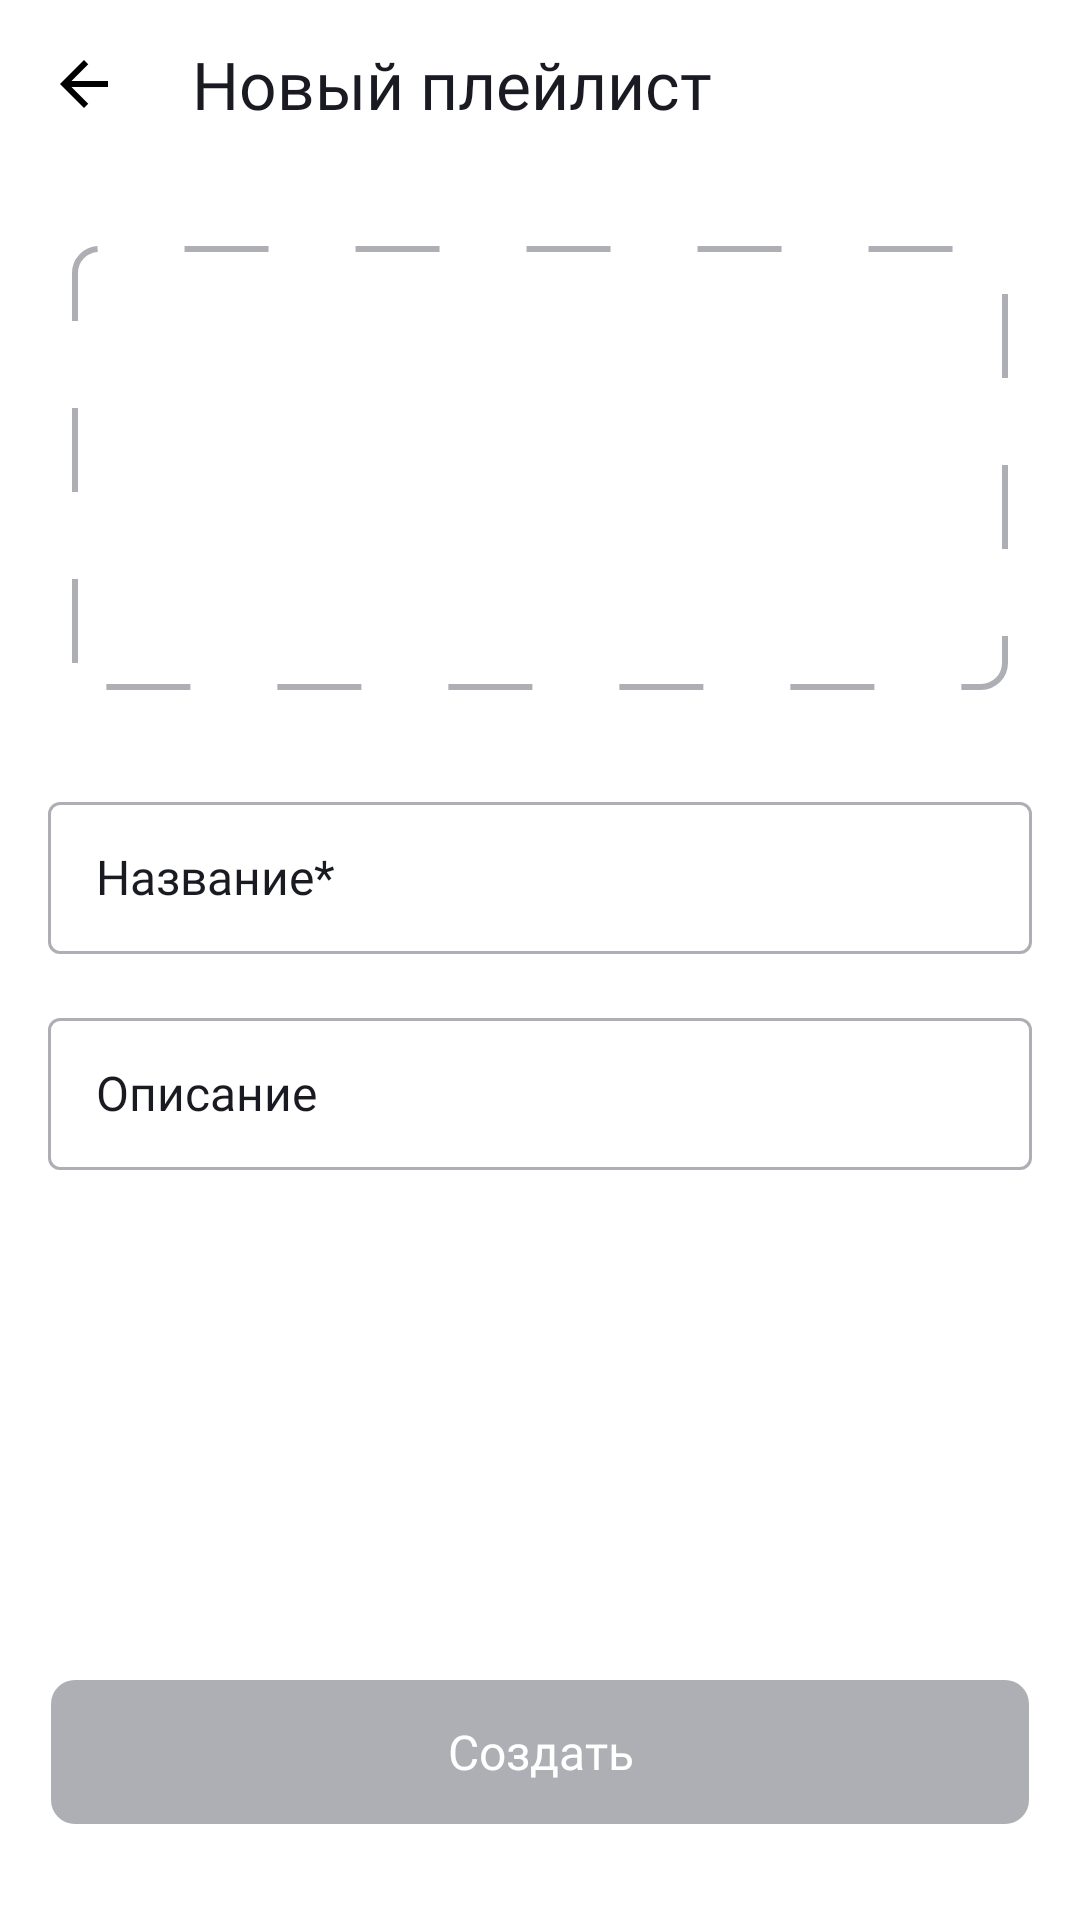

This screen was rendered from an Android layout file. Write that file and the resources it references.
<!-- AndroidManifest.xml: application theme Theme.PlaylistMaker -->
<!-- res/layout/fragment_create_and_modify_playlist.xml -->
<?xml version="1.0" encoding="utf-8"?>
<androidx.constraintlayout.widget.ConstraintLayout xmlns:android="http://schemas.android.com/apk/res/android"
    xmlns:app="http://schemas.android.com/apk/res-auto"
    xmlns:tools="http://schemas.android.com/tools"
    android:id="@+id/main"
    android:layout_width="match_parent"
    android:layout_height="match_parent"
    android:background="?attr/my_background">

    <View
        android:id="@+id/vectorBack"
        android:layout_width="24dp"
        android:layout_height="0dp"
        android:layout_margin="16dp"
        android:background="@drawable/vector_back_day_night"
        app:layout_constraintBottom_toTopOf="@+id/guideline9"
        app:layout_constraintStart_toStartOf="parent"
        app:layout_constraintTop_toTopOf="parent" />

    <TextView
        android:id="@+id/fragment_name"
        style="@style/textAppearanceMedium22sp500w"
        android:layout_width="wrap_content"
        android:layout_height="0dp"
        android:layout_marginStart="24dp"
        android:gravity="center"
        android:text="@string/new_playlist"
        app:layout_constraintBottom_toTopOf="@+id/guideline9"
        app:layout_constraintStart_toEndOf="@+id/vectorBack"
        app:layout_constraintTop_toTopOf="parent" />

    <androidx.constraintlayout.widget.Guideline
        android:id="@+id/guideline9"
        android:layout_width="wrap_content"
        android:layout_height="wrap_content"
        android:orientation="horizontal"
        app:layout_constraintGuide_begin="56dp" />

    <androidx.appcompat.widget.AppCompatButton
        android:id="@+id/buttonCreate"
        android:layout_width="0dp"
        android:layout_height="wrap_content"
        android:layout_marginHorizontal="17dp"
        android:layout_marginBottom="32dp"
        android:background="@drawable/button_new_playlist_selector"
        android:enabled="false"
        android:text="@string/create_playlist"
        android:textAppearance="@style/textAppearanceRegular16sp500w"
        android:textColor="@color/white"
        app:layout_constraintBottom_toBottomOf="parent"
        app:layout_constraintEnd_toEndOf="parent"
        app:layout_constraintStart_toStartOf="parent"
        app:layout_constraintVertical_chainStyle="packed" />

    <ImageView
        android:id="@+id/imageCover"
        android:layout_width="0dp"
        android:layout_height="0dp"
        android:layout_marginHorizontal="24dp"
        android:layout_marginTop="26dp"
        android:layout_marginBottom="32dp"
        android:background="@drawable/punktir"
        android:contentDescription="@string/default_image"
        android:foregroundGravity="center"
        android:scaleType="centerInside"
        app:layout_constraintBottom_toTopOf="@+id/textInputLayoutName"
        app:layout_constraintEnd_toEndOf="parent"
        app:layout_constraintStart_toStartOf="parent"
        app:layout_constraintTop_toTopOf="@+id/guideline9" />

    <com.google.android.material.textfield.TextInputLayout
        android:id="@+id/textInputLayoutName"
        style="@style/edit_layout_new_list"
        android:layout_width="0dp"
        android:layout_height="56dp"
        android:layout_marginHorizontal="16dp"
        android:layout_marginBottom="16dp"
        android:hint="@string/name_playlist"
        app:layout_constraintBottom_toTopOf="@+id/textInputLayoutDescription"
        app:layout_constraintEnd_toEndOf="parent"
        app:layout_constraintStart_toStartOf="parent">

        <com.google.android.material.textfield.TextInputEditText
            android:id="@+id/editTextName"
            style="@style/edit_text_new_list"
            android:layout_width="match_parent"
            android:layout_height="match_parent"
            app:boxBackgroundMode="none" />
    </com.google.android.material.textfield.TextInputLayout>

    <com.google.android.material.textfield.TextInputLayout
        android:id="@+id/textInputLayoutDescription"
        style="@style/edit_layout_new_list"
        android:layout_width="0dp"
        android:layout_height="56dp"
        android:layout_marginHorizontal="16dp"
        android:layout_marginBottom="170dp"
        android:hint="@string/description_playlist"
        app:layout_constraintBottom_toTopOf="@+id/buttonCreate"
        app:layout_constraintEnd_toEndOf="parent"
        app:layout_constraintStart_toStartOf="parent">

        <com.google.android.material.textfield.TextInputEditText
            android:id="@+id/editTextDescription"
            style="@style/edit_text_new_list"
            android:layout_width="match_parent"
            android:layout_height="match_parent" />
    </com.google.android.material.textfield.TextInputLayout>

    <ImageView
        android:id="@+id/imageFon"
        android:layout_width="wrap_content"
        android:layout_height="wrap_content"
        android:contentDescription="@string/default_image"
        app:layout_constraintBottom_toBottomOf="@+id/imageCover"
        app:layout_constraintEnd_toEndOf="@+id/imageCover"
        app:layout_constraintStart_toStartOf="@+id/imageCover"
        app:layout_constraintTop_toTopOf="@+id/imageCover"
        app:srcCompat="@drawable/add_photo" />
</androidx.constraintlayout.widget.ConstraintLayout>
<!-- resources referenced by this layout -->
<resources>
  <color name="white">#FFFFFF</color>
  <!-- drawable button_new_playlist_selector (drawable) -->
  <?xml version="1.0" encoding="utf-8"?>
  <selector xmlns:android="http://schemas.android.com/apk/res/android">
      <item android:state_enabled="false" android:drawable="@drawable/button_new_playlist_disabled" />
      <item android:drawable="@drawable/button_new_playlist_enabled"/>
  </selector>
  <!-- drawable punktir (drawable) -->
  <?xml version="1.0" encoding="utf-8"?>
  <shape xmlns:android="http://schemas.android.com/apk/res/android"
      android:shape="rectangle">
      <size android:width="312dp"
          android:height="312dp"/>
      <stroke
          android:color="@color/little_white"
          android:width="2dp"
          android:dashWidth="28dp"
          android:dashGap="29dp"/>
      <corners android:radius="8dp"/>
  </shape>
  <!-- drawable vector_back_day_night (drawable) -->
  <vector xmlns:android="http://schemas.android.com/apk/res/android" android:autoMirrored="true" android:height="24dp" android:tint="?attr/vector_color_back" android:viewportHeight="24" android:viewportWidth="24" android:width="24dp">
  
      <path android:fillColor="@android:color/white" android:pathData="M20,11H7.83l5.59,-5.59L12,4l-8,8 8,8 1.41,-1.41L7.83,13H20v-2z"/>
  
  </vector>
  <string name="create_playlist">Создать</string>
  <string name="default_image" translatable="false">картинка</string>
  <string name="description_playlist">Описание</string>
  <string name="name_playlist">Название*</string>
  <string name="new_playlist">Новый плейлист</string>
  <style name="edit_layout_new_list" parent="Widget.MaterialComponents.TextInputLayout.OutlinedBox">
          <item name="android:inputType">textCapWords</item>
          <item name="boxStrokeWidth">1dp</item>
          <item name="android:textColorHint">?attr/text_color_white_1a1b22</item>
          <item name="hintTextColor">@color/blue_from_figma</item>
          <item name="boxStrokeColor">@color/edittext_layout_colored</item>
          <item name="cursorColor">@color/blue_from_figma</item>
      </style>
  <style name="textAppearanceMedium22sp500w">
          <item name="android:fontFamily">@font/ys_display_medium</item>
          <item name="android:textFontWeight">500</item>
          <item name="android:textSize">22sp</item>
      </style>
  <style name="textAppearanceRegular16sp500w">
          <item name="fontFamily">@font/ys_display_regular</item>
          <item name="android:textFontWeight">500</item>
          <item name="android:textSize">16sp</item>
      </style>
  <!-- drawable button_new_playlist_disabled (drawable) -->
  <?xml version="1.0" encoding="utf-8"?>
  <shape xmlns:android="http://schemas.android.com/apk/res/android">
      <solid android:color="@color/little_white"/>
      <corners android:radius="8dp"/>
  </shape>
  <!-- drawable button_new_playlist_enabled (drawable) -->
  <?xml version="1.0" encoding="utf-8"?>
  <shape xmlns:android="http://schemas.android.com/apk/res/android">
      <solid android:color="@color/blue_from_figma"/>
      <corners android:radius="8dp"/>
  </shape>
  <color name="little_white">#AEAFB4</color>
  <color name="blue_from_figma">#3772E7</color>
  <style name="textAppearanceRegular16sp400w">
          <item name="fontFamily">@font/ys_display_regular</item>
          <item name="android:textFontWeight">400</item>
          <item name="android:textSize">16sp</item>        
      </style>
  <!-- drawable cursor_select_handle (drawable) -->
  <?xml version="1.0" encoding="utf-8"?>
  <shape xmlns:android="http://schemas.android.com/apk/res/android">
      <size android:width="0dp"
          android:height="0dp"/>
  </shape>
  <color name="red">#ff4400</color>
  <color name="black_from_figma">#1A1B22</color>
  <color name="black">#FF000000</color>
  <color name="color_e6e8eb">#E6E8EB</color>
  <color name="text_search_list_second_light">#AEAFB4</color>
</resources>
